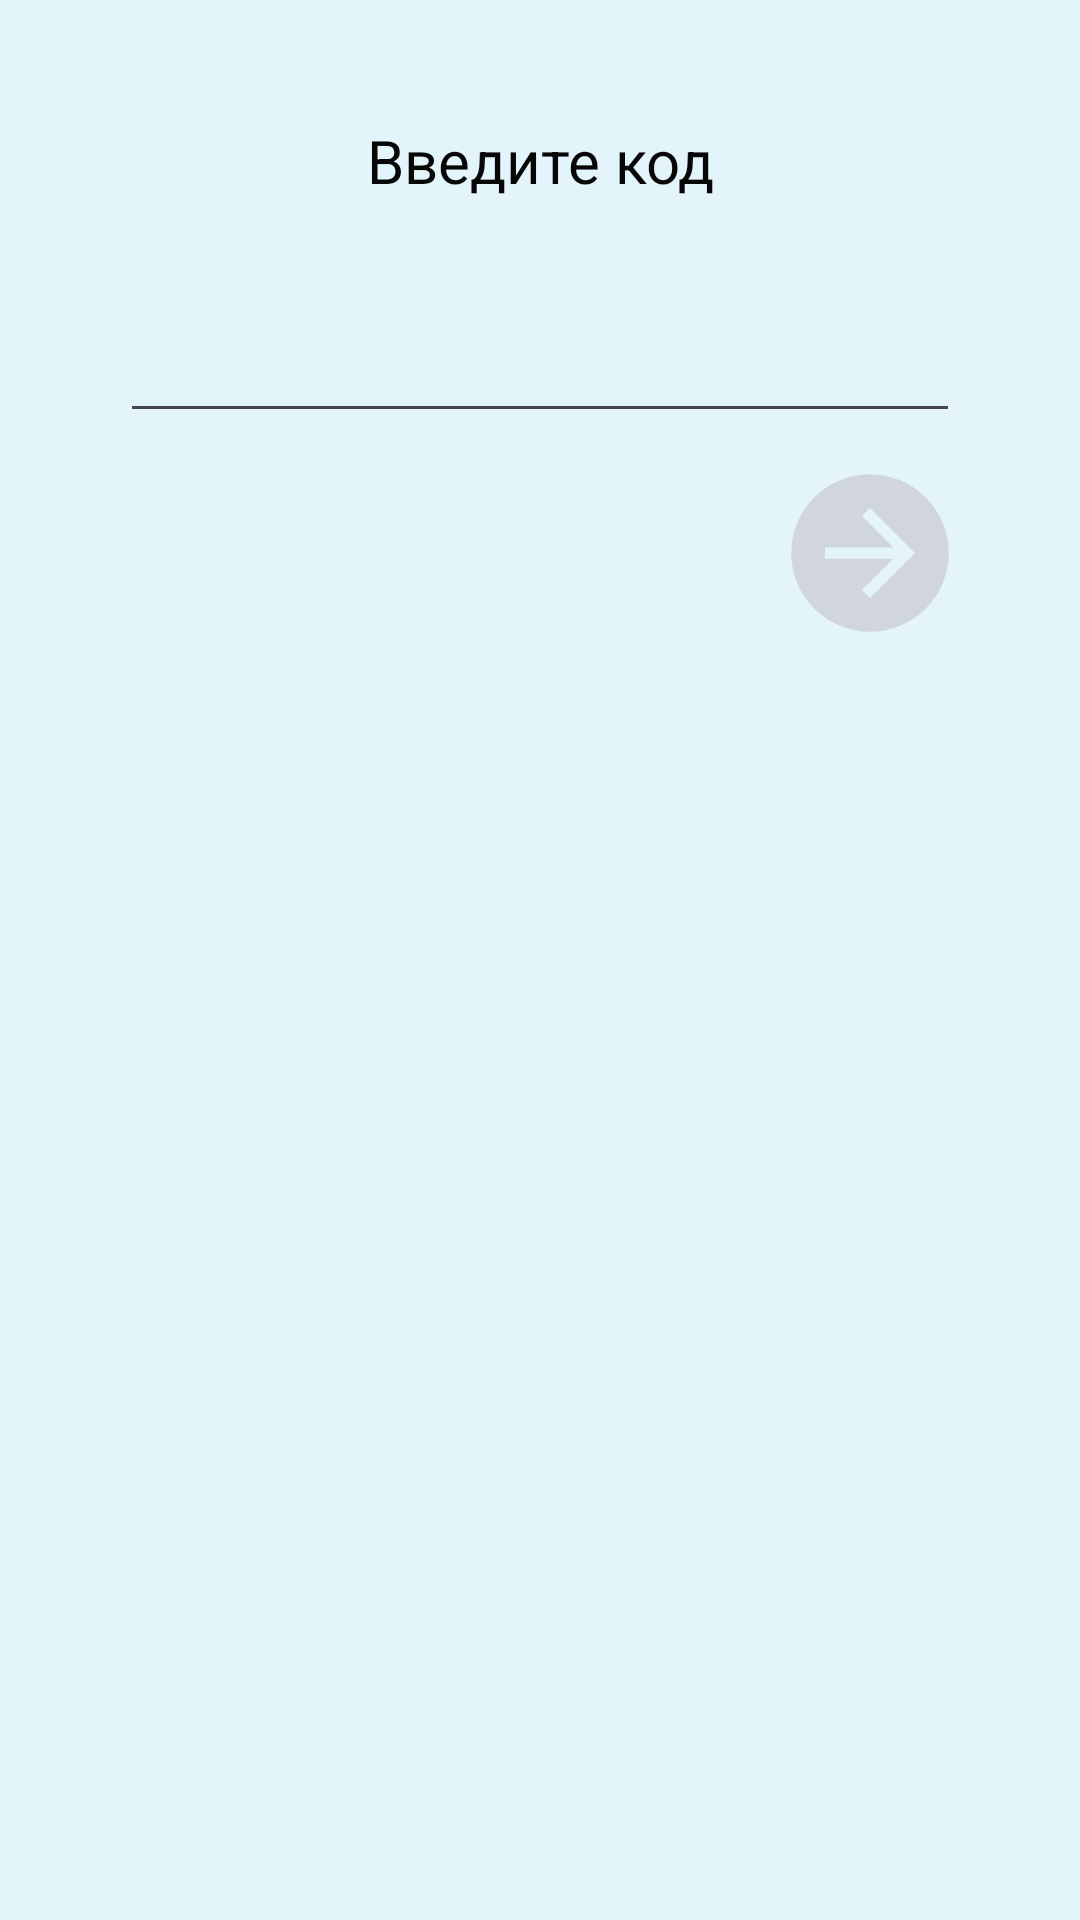

Layout XML and referenced resources for this Android screen:
<!-- AndroidManifest.xml: application theme Theme.Channels.Light -->
<!-- res/layout/fragment_sign_in.xml -->
<?xml version="1.0" encoding="utf-8"?>
<androidx.constraintlayout.widget.ConstraintLayout xmlns:android="http://schemas.android.com/apk/res/android"
    xmlns:app="http://schemas.android.com/apk/res-auto"
    xmlns:tools="http://schemas.android.com/tools"
    android:layout_width="match_parent"
    android:layout_height="match_parent"
    android:background="?attr/mainBackground"
    android:padding="40dp"
    tools:context=".authorization.SignInFragment">

    <TextView
        android:id="@+id/sign_in_text"
        android:layout_width="wrap_content"
        android:layout_height="wrap_content"
        android:paddingBottom="20dp"
        android:text="Введите код"
        android:textColor="?attr/textActive"
        android:textSize="20sp"
        app:layout_constraintEnd_toEndOf="parent"
        app:layout_constraintStart_toStartOf="parent"
        app:layout_constraintTop_toTopOf="parent" />

    <EditText
        android:id="@+id/code_input"
        android:layout_width="match_parent"
        android:layout_height="wrap_content"
        android:textAlignment="center"
        android:inputType="number"
        android:textColor="?attr/textActive"
        android:textSize="30sp"
        app:layout_constraintEnd_toEndOf="parent"
        app:layout_constraintStart_toStartOf="parent"
        app:layout_constraintTop_toBottomOf="@+id/sign_in_text" />

    <ImageButton
        android:id="@+id/submit"
        android:layout_width="wrap_content"
        android:layout_height="wrap_content"
        android:background="#00000000"
        android:layout_marginTop="10dp"
        android:src="@drawable/button_next"
        app:layout_constraintEnd_toEndOf="parent"
        app:layout_constraintTop_toBottomOf="@+id/code_input" />

    <ProgressBar
        android:id="@+id/progressBar"
        android:layout_width="60dp"
        android:layout_height="60dp"
        android:layout_marginTop="10dp"
        android:visibility="invisible"
        app:layout_constraintEnd_toEndOf="parent"
        app:layout_constraintTop_toBottomOf="@+id/code_input" />


</androidx.constraintlayout.widget.ConstraintLayout>
<!-- resources referenced by this layout -->
<resources>
  <!-- drawable button_next (drawable) -->
  <vector xmlns:android="http://schemas.android.com/apk/res/android" android:height="60dp" android:viewportHeight="32" android:viewportWidth="32" android:width="60dp">
        
      <path android:fillColor="?attr/starIconDisable" android:pathData="M2,16A14,14 0,1 0,16 2,14 14,0 0,0 2,16ZM8,15L20.15,15L14.57,9.393 16,8l8,8 -8,8 -1.43,-1.427L20.15,17L8,17Z"/>
      
  </vector>
  <style name="Theme.Channels.Light" parent="Theme.Material3.DayNight.NoActionBar">
          <item name="colorPrimary">@color/blocks_background</item>
          <item name="colorSecondary">@color/main_background</item>
          
          <item name="mainButton">@color/main_button</item>
          
          <item name="mainBackground">@color/main_background</item>
          <item name="blocksBackground">@color/blocks_background</item>
          
          <item name="textActive">@color/text_active</item>
          <item name="textOfTabsActive">@color/text_of_the_tabs_active</item>
          <item name="textOfTabs">@color/text_of_the_tabs</item>
          
          <item name="navIcons">@color/navigator_icons</item>
          <item name="navBackground">@color/navigator_background</item>
          <item name="headerBackground">@color/header_background</item>
          <item name="headerIcon">@color/header_icon</item>
          
          <item name="starIconDisable">@color/star_icon_disable</item>
          
          <item name="chooseQuality">@color/choose_quality</item>
  
          <item name="firstAllColor">@color/first_all_color</item>
          <item name="secondAllColor">@color/second_all_color</item>
      </style>
  <color name="blocks_background">#fafeff</color>
  <color name="main_background">#e3f5fa</color>
  <color name="main_button">#000000</color>
  <color name="text_active">#070707</color>
  <color name="text_of_the_tabs_active">#070707</color>
  <color name="text_of_the_tabs">#505152</color>
  <color name="navigator_icons">#000000</color>
  <color name="navigator_background">#D8D8DF</color>
  <color name="header_background">#808185</color>
  <color name="header_icon">#FFFFFF</color>
  <color name="star_icon_disable">#D1D5DF</color>
  <color name="choose_quality">#FFFFFF</color>
  <color name="first_all_color">#A0AECD</color>
  <color name="second_all_color">#5e6163</color>
</resources>
